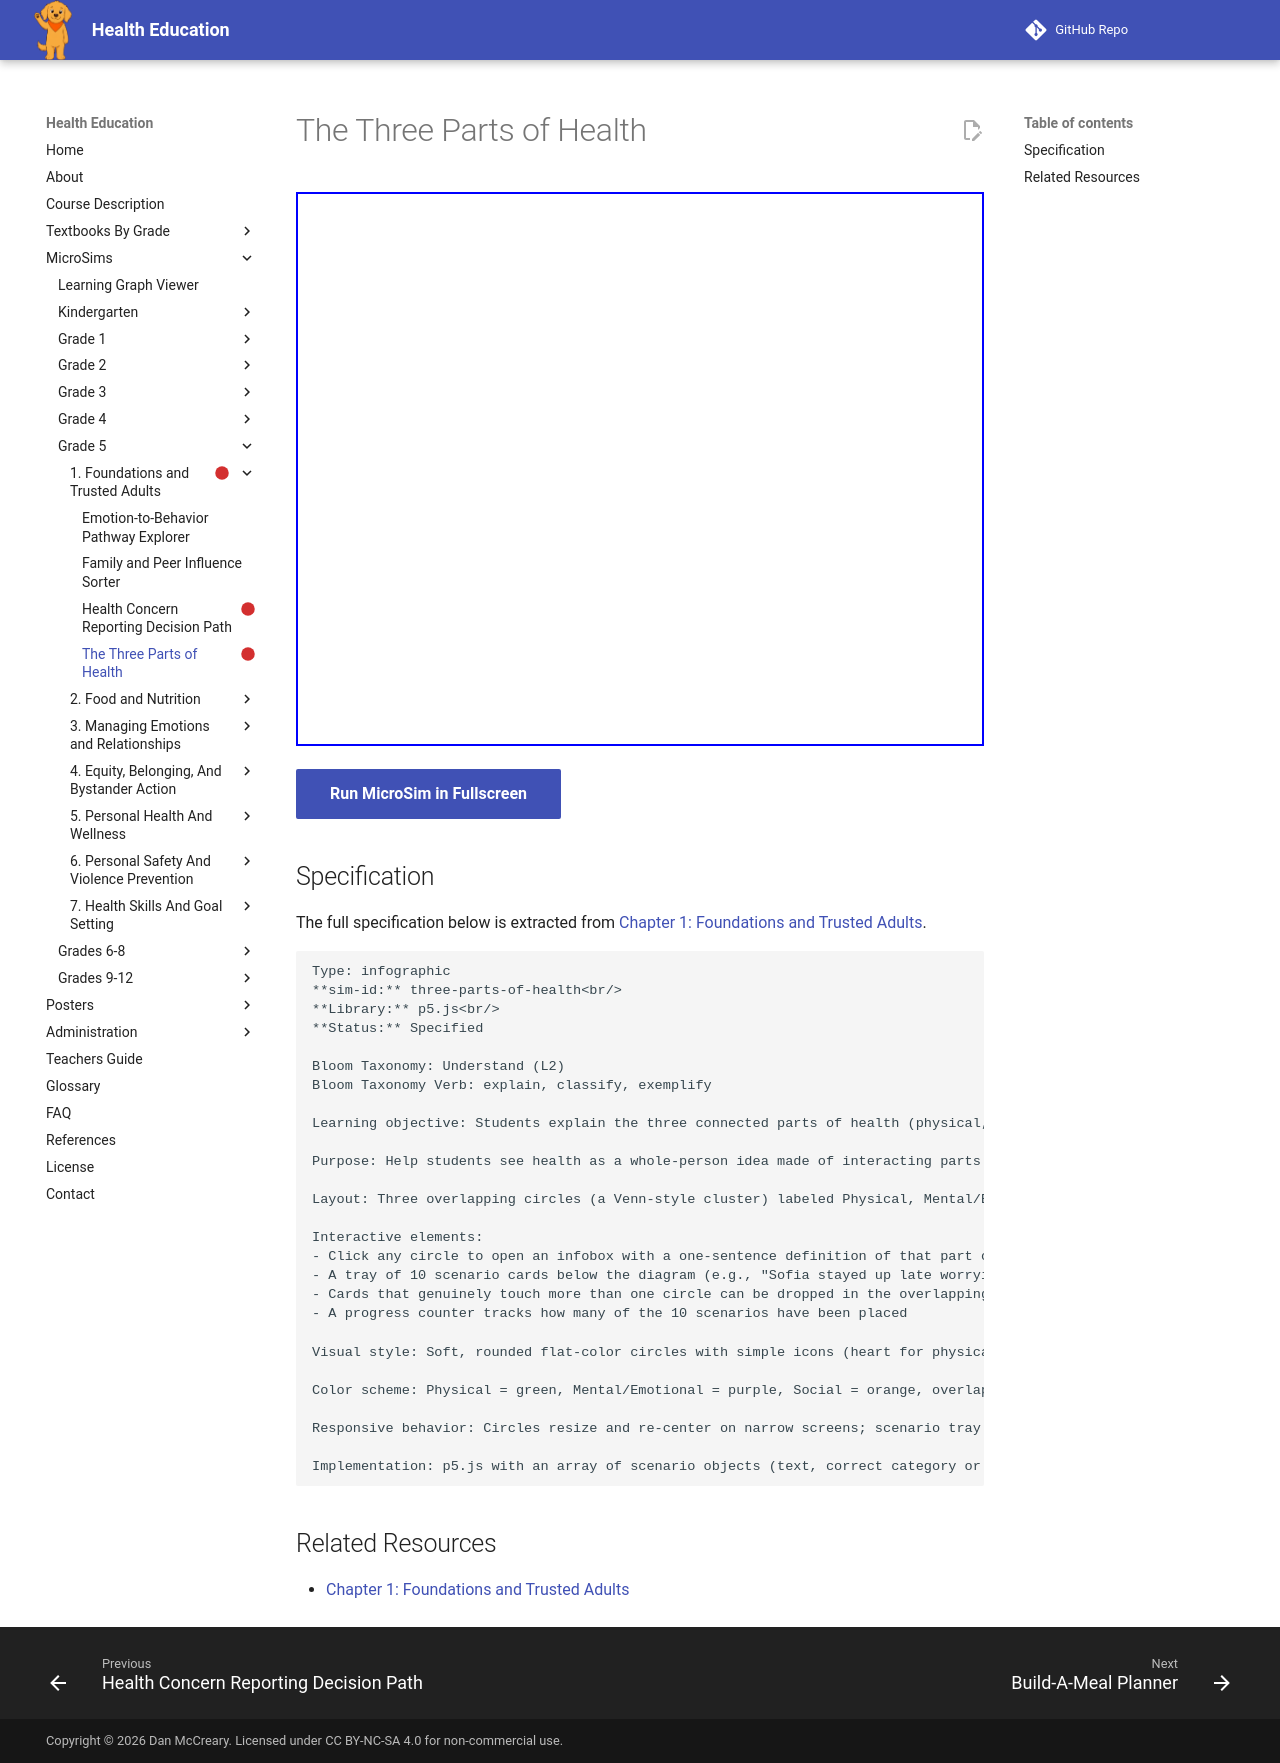

repository: dmccreary/health-education · page: sims/three-parts-of-health/index.html · generator: mkdocs

---
title: The Three Parts of Health
description: Students explain the three connected parts of health (physical, mental/emotional, social) and classify everyday example situations under the part(s) of health they mainly affect.
status: scaffold
library: p5.js
bloom_level: Understand (L2)
---

# The Three Parts of Health



<iframe src="main.html" width="100%" height="554px"></iframe>

[Run MicroSim in Fullscreen](main.html){ .md-button .md-button--primary }

## Specification

The full specification below is extracted from
[Chapter 1: Foundations and Trusted Adults](../../bands/grade-5/chapters/01-foundations-and-trusted-adults/index.md).

```text
Type: infographic
**sim-id:** three-parts-of-health<br/>
**Library:** p5.js<br/>
**Status:** Specified

Bloom Taxonomy: Understand (L2)
Bloom Taxonomy Verb: explain, classify, exemplify

Learning objective: Students explain the three connected parts of health (physical, mental/emotional, social) and classify everyday example situations under the part(s) of health they mainly affect.

Purpose: Help students see health as a whole-person idea made of interacting parts rather than a single measure of "sick vs. not sick."

Layout: Three overlapping circles (a Venn-style cluster) labeled Physical, Mental/Emotional, and Social, with a shared center zone labeled "Whole Health."

Interactive elements:
- Click any circle to open an infobox with a one-sentence definition of that part of health and two examples
- A tray of 10 scenario cards below the diagram (e.g., "Sofia stayed up late worrying about a test," "Malik ate breakfast before school," "Priya felt better after talking to her aunt about a hard day") — click a card, then click the circle(s) it belongs in
- Cards that genuinely touch more than one circle can be dropped in the overlapping zone, with a confirmation explaining why it touches multiple parts of health
- A progress counter tracks how many of the 10 scenarios have been placed

Visual style: Soft, rounded flat-color circles with simple icons (heart for physical, brain for mental/emotional, two linked figures for social)

Color scheme: Physical = green, Mental/Emotional = purple, Social = orange, overlap zone = soft gold

Responsive behavior: Circles resize and re-center on narrow screens; scenario tray becomes a horizontal scroll strip

Implementation: p5.js with an array of scenario objects (text, correct category or categories, explanation) driving click-to-place logic and infobox rendering.
```

## Related Resources

- [Chapter 1: Foundations and Trusted Adults](../../bands/grade-5/chapters/01-foundations-and-trusted-adults/index.md)
